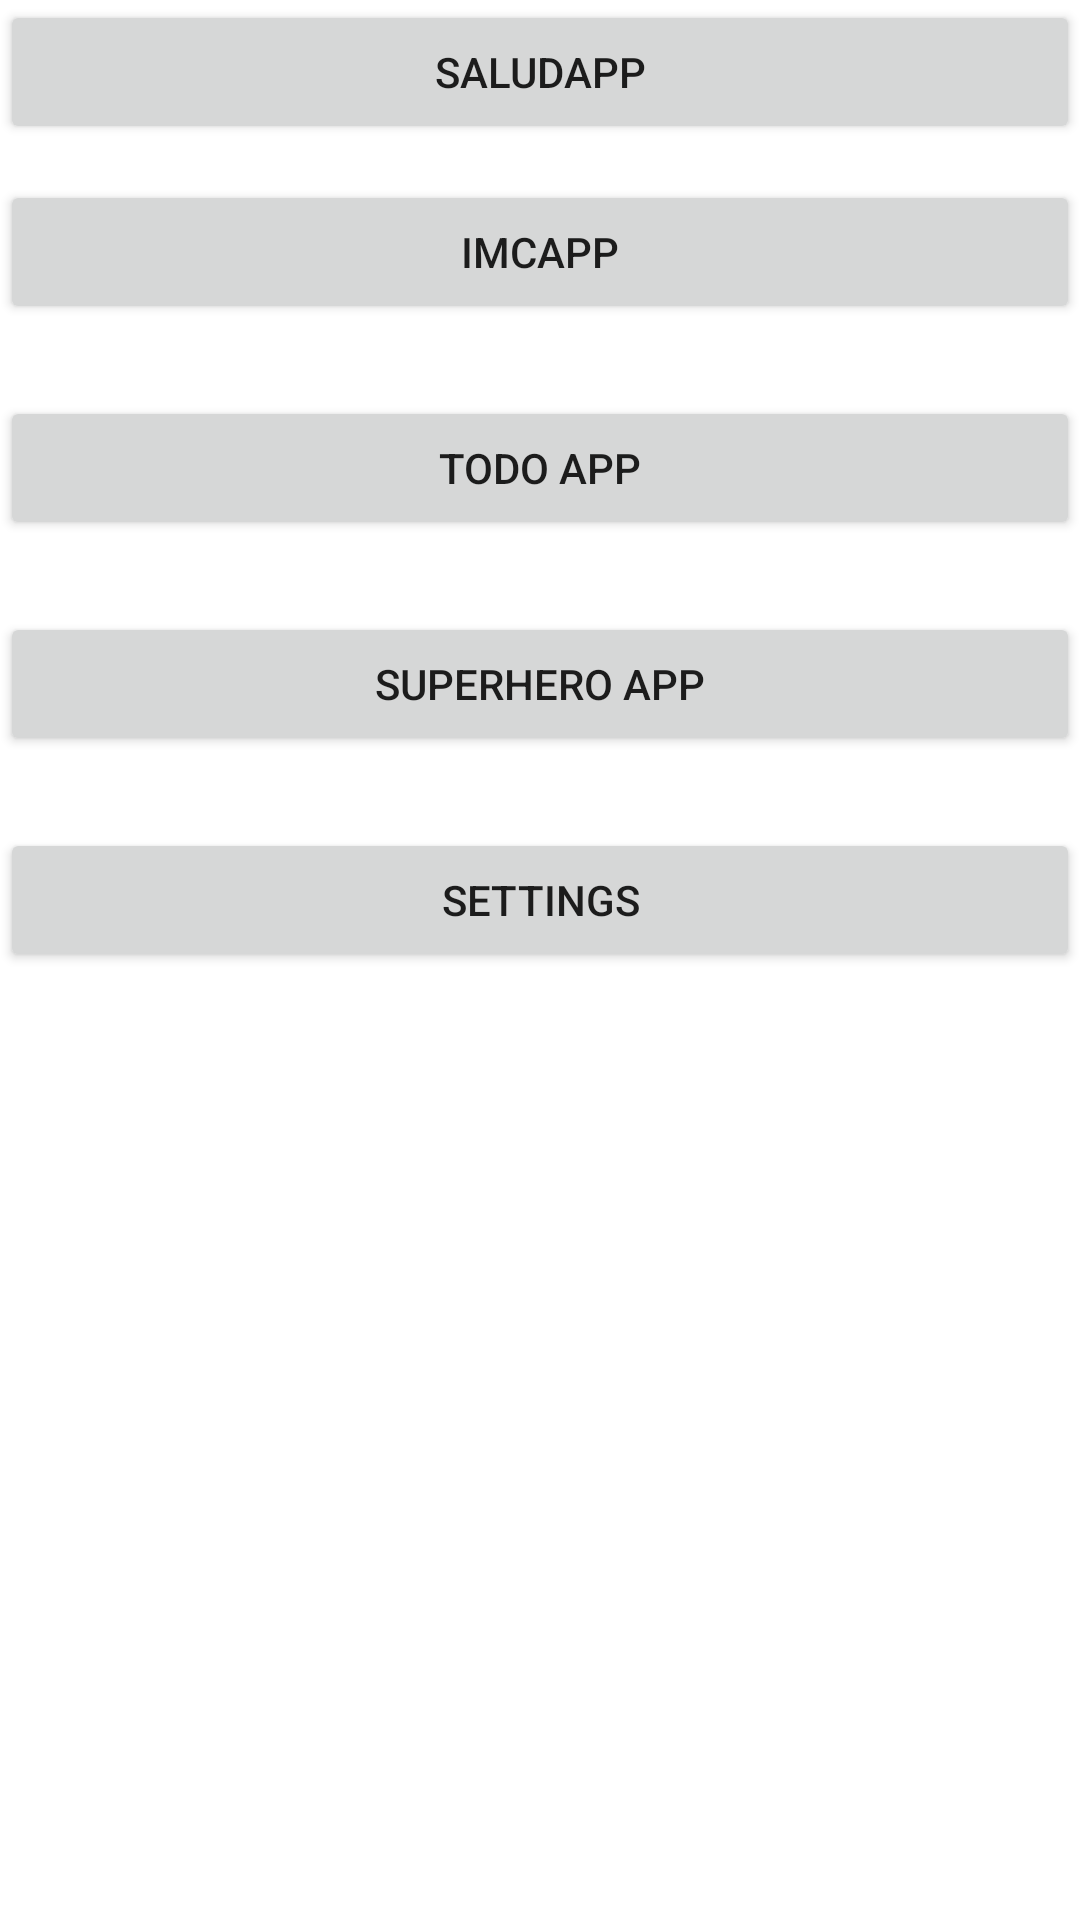

Android layout source for this screen:
<!-- AndroidManifest.xml: application theme Theme.Formacion -->
<!-- res/layout/activity_menu.xml -->
<?xml version="1.0" encoding="utf-8"?>
<LinearLayout xmlns:android="http://schemas.android.com/apk/res/android"
    xmlns:tools="http://schemas.android.com/tools"
    android:layout_width="match_parent"
    android:layout_height="match_parent"
    android:orientation="vertical"
    tools:context=".MenuActivity"
    android:layout_margin="16dp">

    <Button
        android:id="@+id/btnSaludApp"
        android:layout_width="match_parent"
        android:layout_height="wrap_content"
        android:text="SaludApp"/>

    <Button
        android:id="@+id/btnIMCApp"
        android:layout_width="match_parent"
        android:layout_height="wrap_content"
        android:layout_marginVertical="12dp"
        android:text="IMCApp"/>
    <Button
        android:id="@+id/btnToDoApp"
        android:layout_width="match_parent"
        android:layout_height="wrap_content"
        android:layout_marginVertical="12dp"
        android:text="ToDo App"/>
    <Button
        android:id="@+id/btnSuperHeroApp"
        android:layout_width="match_parent"
        android:layout_height="wrap_content"
        android:layout_marginVertical="12dp"
        android:text="SuperHero App"/>
    <Button
        android:id="@+id/btnSettings"
        android:layout_width="match_parent"
        android:layout_height="wrap_content"
        android:layout_marginVertical="12dp"
        android:text="Settings"/>


</LinearLayout>
<!-- resources referenced by this layout -->
<resources>
  <style name="Theme.Formacion" parent="Theme.MaterialComponents.DayNight.DarkActionBar">
          
          <item name="colorPrimary">@color/purple_500</item>
          <item name="colorPrimaryVariant">@color/purple_700</item>
          <item name="colorOnPrimary">@color/white</item>
          
          <item name="colorSecondary">@color/teal_200</item>
          <item name="colorSecondaryVariant">@color/teal_700</item>
          <item name="colorOnSecondary">@color/black</item>
          
          <item name="android:statusBarColor">?attr/colorPrimaryVariant</item>
          
      </style>
  <color name="purple_500">#FF6200EE</color>
  <color name="purple_700">#FF3700B3</color>
  <color name="white">#FFFFFFFF</color>
  
      //IMC App
  <color name="teal_200">#FF03DAC5</color>
  <color name="teal_700">#FF018786</color>
  <color name="black">#FF000000</color>
</resources>
